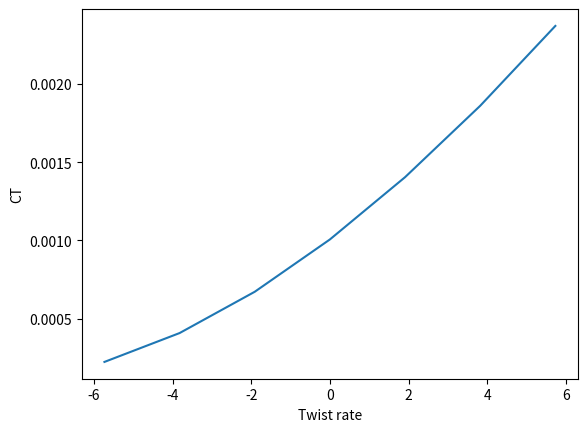
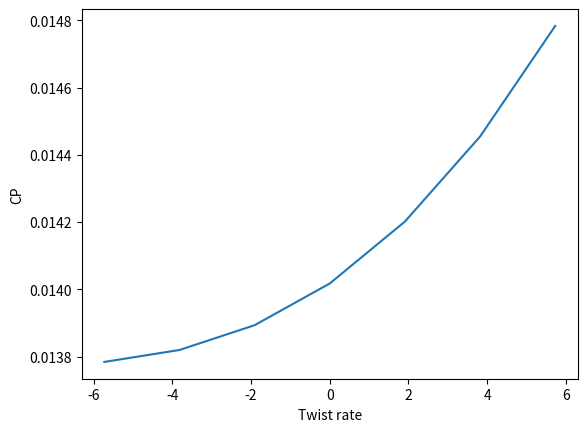

The script that saved these images, in order:
# -*- coding: utf-8 -*-

import math
import matplotlib.pyplot as plt

# Density, Radius, root radius, number of blades, root chord and    taper slope respectively
rho=0.02
R=0.5
Rrc=0.2
b=3
c0=0.5
c1=0

# Velocity  
rpm=100
omega = 2*math.pi*rpm/60
V=0

# Pitch terms
E=2*math.pi/180
F=0

# Lift coefficient terms:     
a=5.75

# Drag coefficient terms:
cd0=0.0113
cd1=1.25

# Chord, solidity, pitch and induced angle respectively
def c(r):
    return (c0+c1*(r-Rrc))

def solidity_f(r):
    return (((b*c0)/(math.pi*R))+((b*c1)/(math.pi*R))*(r-Rrc))

def theta_f(r):
    return((E+F*(r-Rrc)))

def phi_f(r):
    return math.atan(V/(omega*r))    
    
    
# Blade element momentum theory


# tip loss factor
def lamb_f(r):
    # find lambda from initial guess F; find f from lambda; calculate F from f; compare both F
    Fp=0.5                                   
    F1 = 1                                 
    while (abs(Fp-F1) > 0.00001):        
        lda1 = (a*solidity_f(r)/(16*Fp))*((((1 - (8*Fp*V)/(a*R*omega*solidity_f(r)))**2 + 
                    32*Fp*theta_f(r)*r/(a*R*solidity_f(r)))**0.5) - (1 - (8*Fp*V)/(a*R*omega*solidity_f(r))))
        if lda1 == 0:          
            break       
            
        F1=Fp
        f = (b/2)*(1-r/R)/lda1
        Fp = (2/math.pi)*math.acos(math.e**(-f))
        
    # converged                      
    return lda1    
    
# coefficient of lift and drag respectively
def clpr(r):
     return (a*(theta_f(r)-math.atan(lamb_f(r)*R/r)))
    
def cdpr(r):
     return (cd0+cd1*(theta_f(r)-math.atan(lamb_f(r)*R/r))**2)
    
# array of radius
r_arr=[]
for i in range(10000):
    r_arr.append(Rrc + i*(R-Rrc)/10000)


# Lambda, CL and CD at each section
ldap=[]
clp=[]
cdp=[]

for r in r_arr:
    ldap.append(lamb_f(r))
    clp.append(clpr(r))
    cdp.append(cdpr(r))
    
# empty array for thrust and torque values from BEMT
tp=[]
pp=[]

F_array=[]
for i in range(7):
    F=-0.1+i*0.1/3
    F_array.append(F)
    # Thrust and Torque sectional values
    dTp=[]
    dPp=[]
    
    # bemt sectional thrust and torque
    j=0
    for r in r_arr:
        dt = 0.5*rho*b*((omega*r)**2 + (omega*R*lamb_f(r))**2)*c(r)*(clpr(r)*math.cos((math.atan(lamb_f(r)))) 
                                                                - cdpr(r)*math.sin((math.atan(lamb_f(r)))))
        dTp.append(dt)
        dp = 0.5*rho*omega*b*r*((omega*r)**2 + (omega*R*lamb_f(r))**2)*c(r)*(cdpr(r)*math.cos((math.atan(lamb_f(r)))) 
                                                                     + clpr(r)*math.sin((math.atan(lamb_f(r)))))
        dPp.append(dp)
        j = j+1
    
    # total thrust
    tp1 = ((R-Rrc)/len(r_arr))*(dTp[0]+2*sum(dTp[1:-1])+dTp[-1])/2
    #thrust coeff
    ct1 = (tp1)/(rho*math.pi*(omega**2)*(R**4))
    tp.append(ct1)
    
    # total torque        
    pp1 = ((R-Rrc)/len(r_arr))*(dPp[0]+2*sum(dPp[1:-1])+dPp[-1])/2
    # torque coeff
    cp1 = (pp1)/(rho*math.pi*(omega**2)*(R**5))
    pp.append(cp1)
    

#converting radians to degrees for plotting    
F_array_deg=[i*180/math.pi for i in F_array]


# plotting
fig,ax1=plt.subplots(dpi=300)
ax1.plot(F_array_deg,tp,'-', label = 'BEMT')
# ax1.plot(c1_array,Ct_array, '-o', label = 'BET')
# ax1.legend()
ax1.set(xlabel='Twist rate',ylabel='CT')

fig,ax2=plt.subplots(dpi=300)
ax2.plot(F_array_deg,pp, '-', label = 'BEMT')
# ax2.plot(pitch,Cq_array, '-o', label = 'BET')
# ax2.legend()
ax2.set(xlabel='Twist rate',ylabel='CP')

    